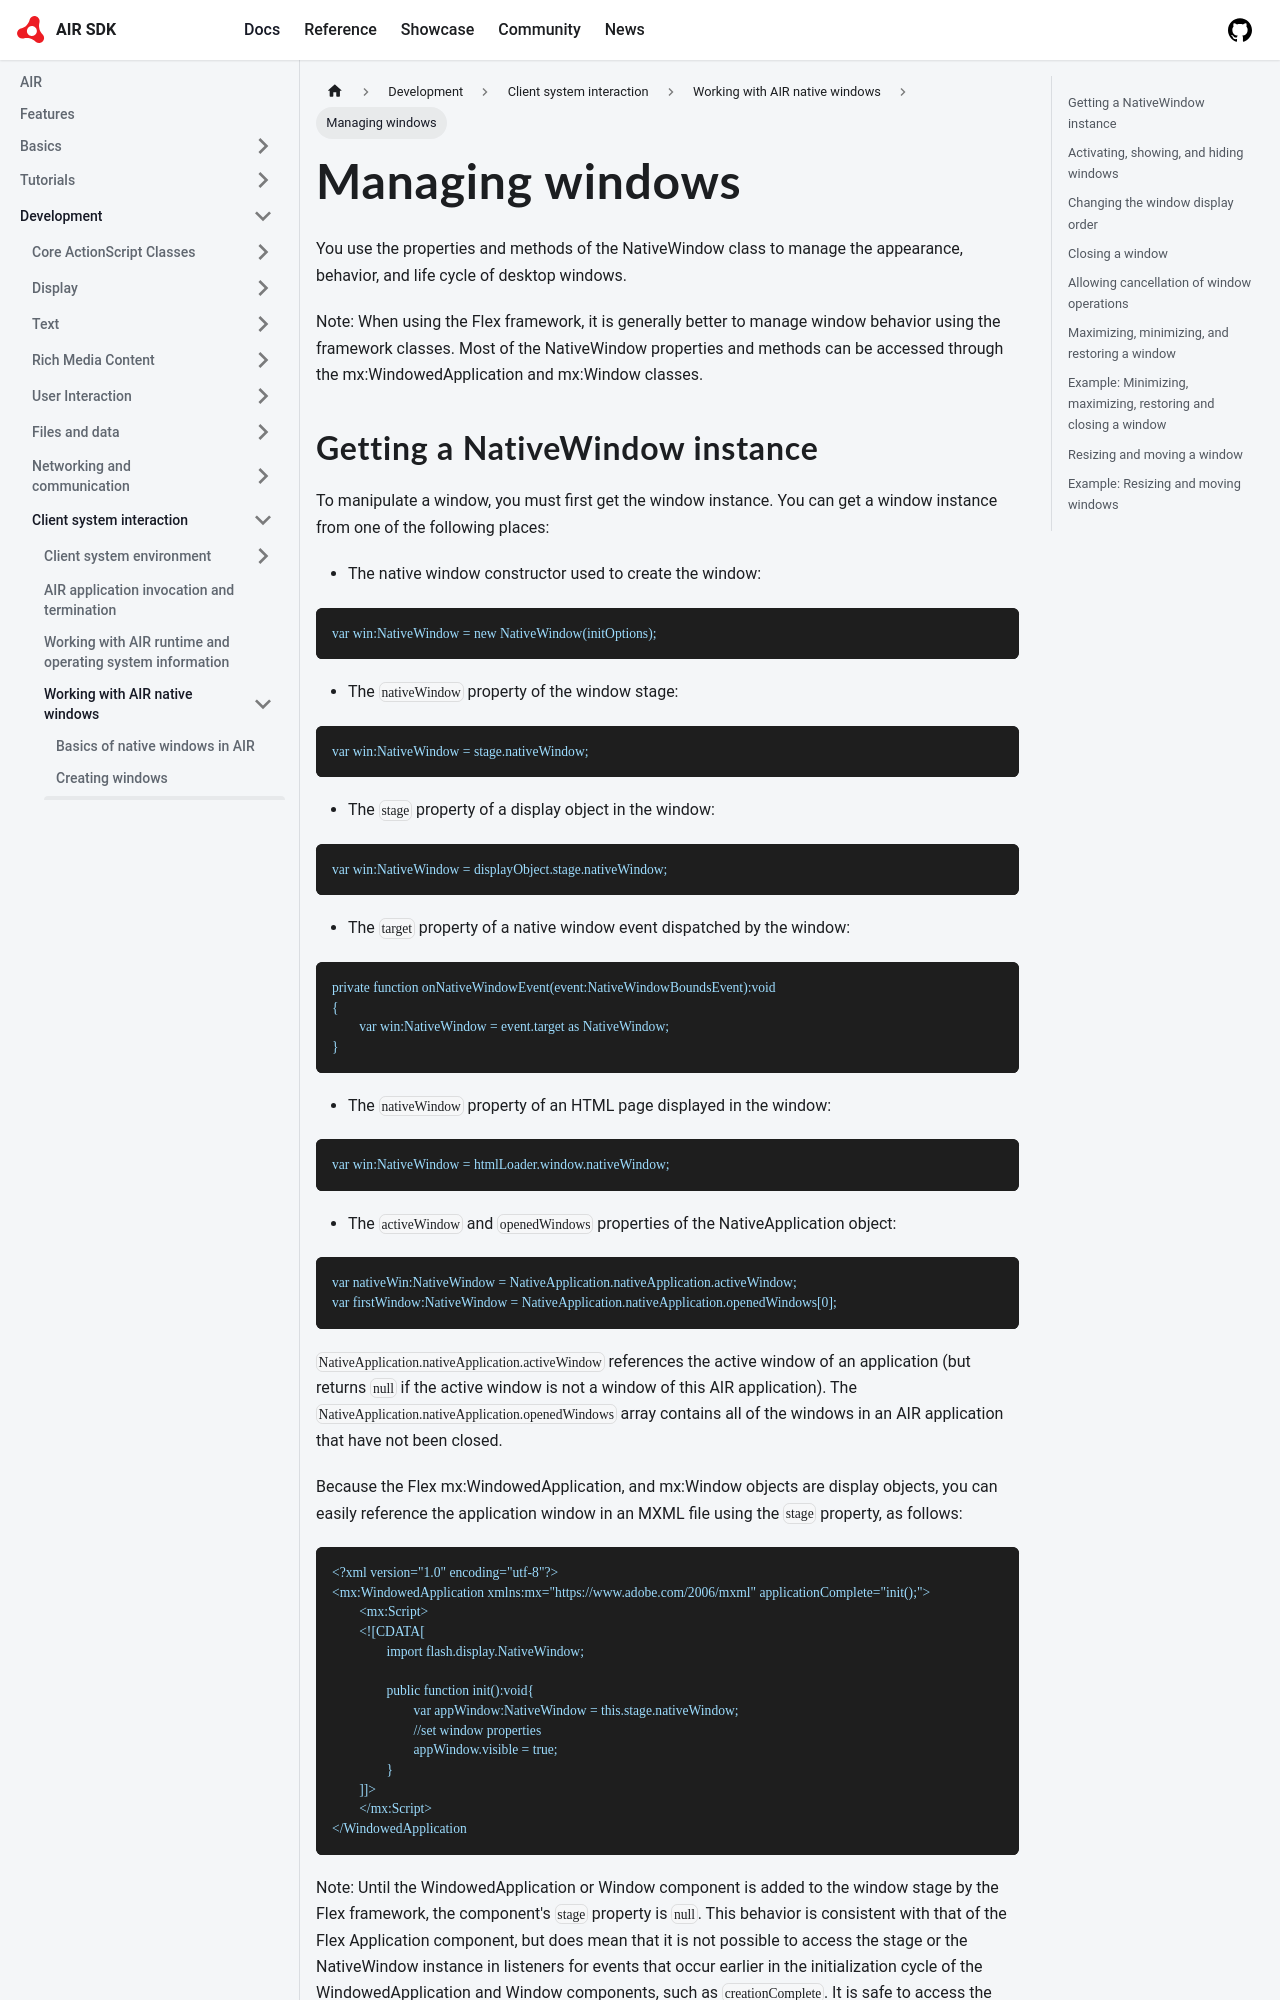

repository: airsdk/airsdk.dev · page: docs/development/client-system-interaction/working-with-air-native-windows/managing-windows.html · generator: docusaurus

---
sidebar_position: 3
---

# Managing windows

You use the properties and methods of the NativeWindow class to manage the
appearance, behavior, and life cycle of desktop windows.

Note: When using the Flex framework, it is generally better to manage window
behavior using the framework classes. Most of the NativeWindow properties and
methods can be accessed through the mx:WindowedApplication and mx:Window
classes.

## Getting a NativeWindow instance

To manipulate a window, you must first get the window instance. You can get a
window instance from one of the following places:

- The native window constructor used to create the window:

```
var win:NativeWindow = new NativeWindow(initOptions);
```

- The `nativeWindow` property of the window stage:

```
var win:NativeWindow = stage.nativeWindow;
```

- The `stage` property of a display object in the window:

```
var win:NativeWindow = displayObject.stage.nativeWindow;
```

- The `target` property of a native window event dispatched by the window:

```
private function onNativeWindowEvent(event:NativeWindowBoundsEvent):void
{
	var win:NativeWindow = event.target as NativeWindow;
}
```

- The `nativeWindow` property of an HTML page displayed in the window:

```
var win:NativeWindow = htmlLoader.window.nativeWindow;
```

- The `activeWindow` and `openedWindows` properties of the NativeApplication
  object:

```
var nativeWin:NativeWindow = NativeApplication.nativeApplication.activeWindow;
var firstWindow:NativeWindow = NativeApplication.nativeApplication.openedWindows[0];
```

  `NativeApplication.nativeApplication.activeWindow` references the active
  window of an application (but returns `null` if the active window is not a
  window of this AIR application). The
  `NativeApplication.nativeApplication.openedWindows` array contains all of the
  windows in an AIR application that have not been closed.

Because the Flex mx:WindowedApplication, and mx:Window objects are display
objects, you can easily reference the application window in an MXML file using
the `stage` property, as follows:

```
<?xml version="1.0" encoding="utf-8"?>
<mx:WindowedApplication xmlns:mx="https://www.adobe.com/2006/mxml" applicationComplete="init();">
	<mx:Script>
	<![CDATA[
		import flash.display.NativeWindow;

		public function init():void{
			var appWindow:NativeWindow = this.stage.nativeWindow;
			//set window properties
			appWindow.visible = true;
		}
	]]>
	</mx:Script>
</WindowedApplication
```

Note: Until the WindowedApplication or Window component is added to the window
stage by the Flex framework, the component's `stage` property is `null`. This
behavior is consistent with that of the Flex Application component, but does
mean that it is not possible to access the stage or the NativeWindow instance in
listeners for events that occur earlier in the initialization cycle of the
WindowedApplication and Window components, such as `creationComplete`. It is
safe to access the stage and NativeWindow instance when the
`applicationComplete` event is dispatched.
